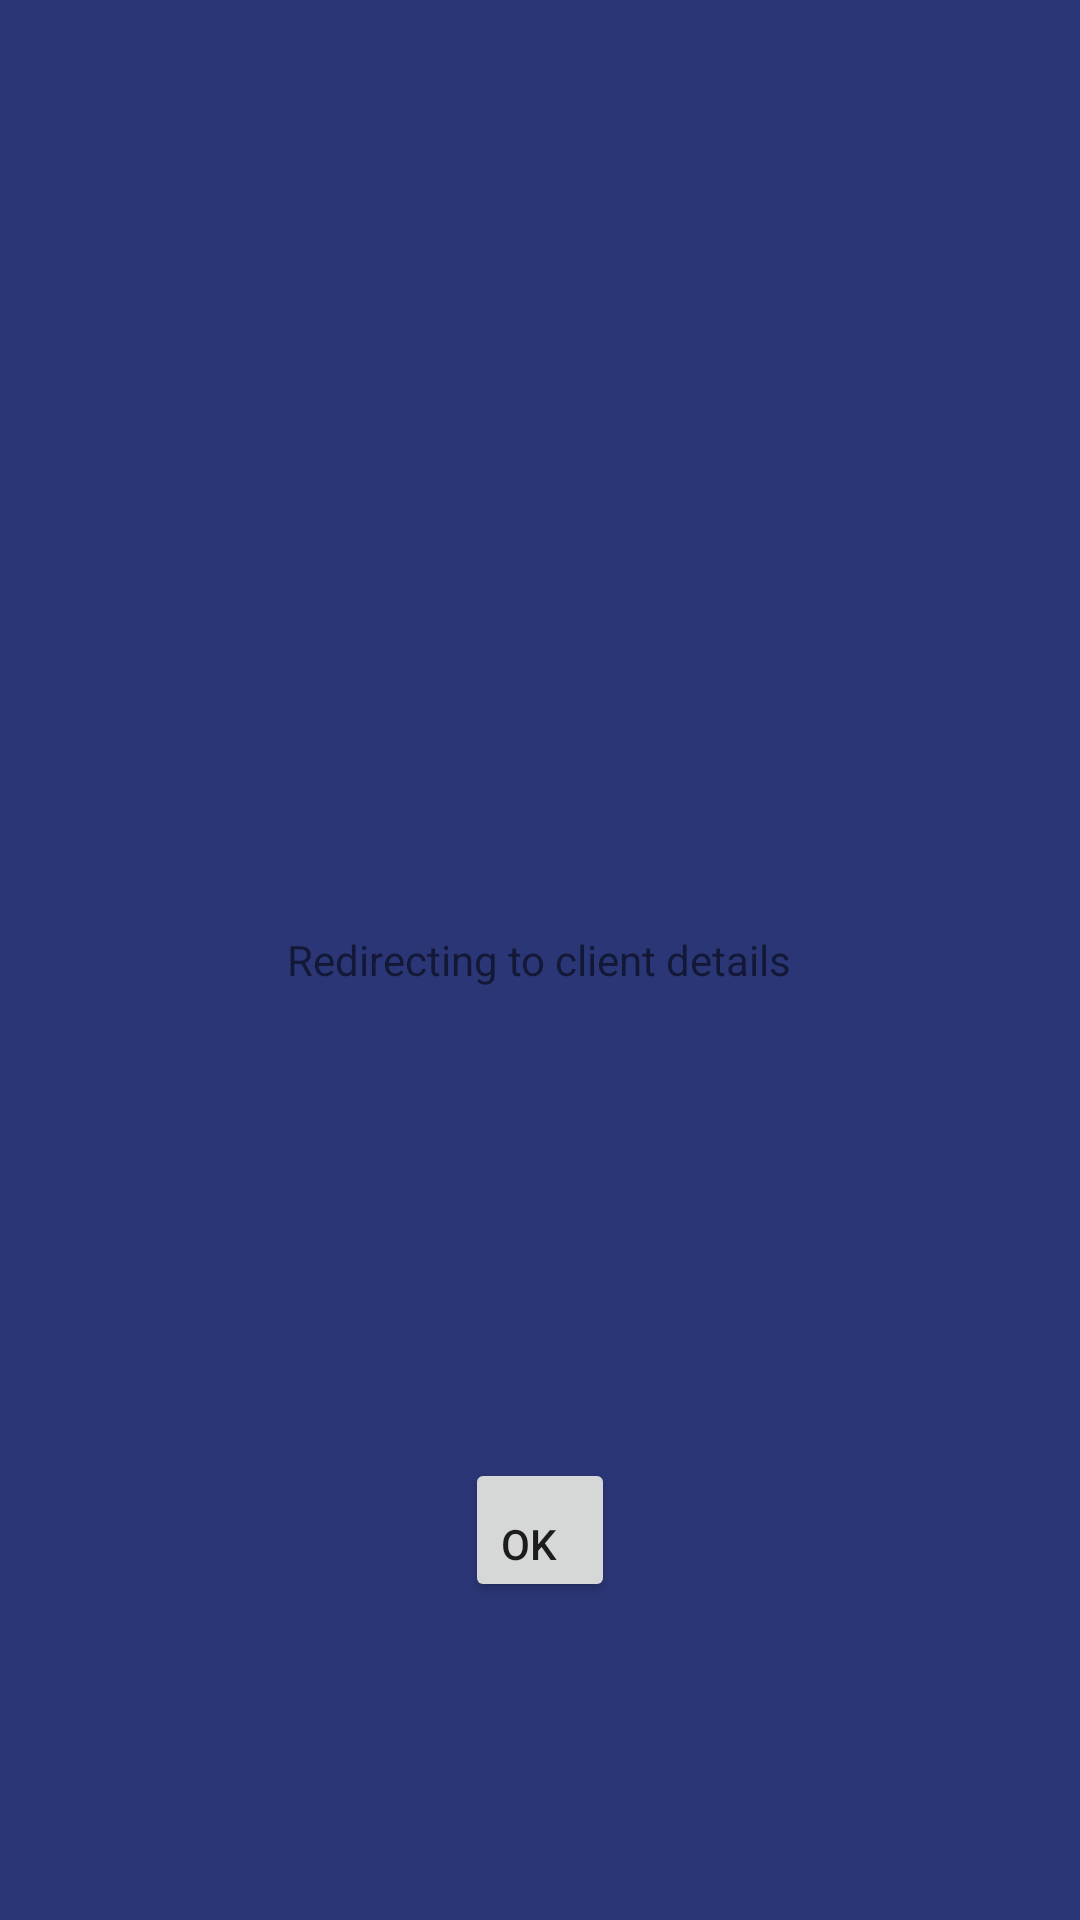

Reconstruct the res/layout file that produces this screen, plus the resources it refers to.
<!-- AndroidManifest.xml: activity theme AppTheme.CustomTheme -->
<!-- res/layout/activity_pop_up.xml -->
<?xml version="1.0" encoding="utf-8"?>
<RelativeLayout xmlns:android="http://schemas.android.com/apk/res/android"
    xmlns:app="http://schemas.android.com/apk/res-auto"
    xmlns:tools="http://schemas.android.com/tools"
    android:layout_width="match_parent"
    android:layout_height="match_parent"
    android:background="@color/colorPrimary"
    tools:context="com.example.sumitra.datapage.PopUpActivity">

    <TextView
        android:id="@+id/textView2"
        android:layout_width="wrap_content"
        android:layout_height="wrap_content"
        android:layout_centerHorizontal="true"
        android:layout_centerVertical="true"
        android:text="Redirecting to client details" />

    <Button
        android:id="@+id/bn_ok"
        android:layout_width="50dp"
        android:layout_height="wrap_content"
        android:layout_alignParentBottom="true"
        android:layout_centerHorizontal="true"
        android:gravity="bottom"
        android:layout_marginBottom="106dp"
        android:text="OK" />
</RelativeLayout>
<!-- resources referenced by this layout -->
<resources>
  <color name="colorPrimary">#2b3676</color>
  <style name="AppTheme.CustomTheme">
          <item name="android:windowIsTranslucent">true</item>&gt;
          <item name="android:windowCloseOnTouchOutside">true</item>
  
          </style>&gt;
</resources>
